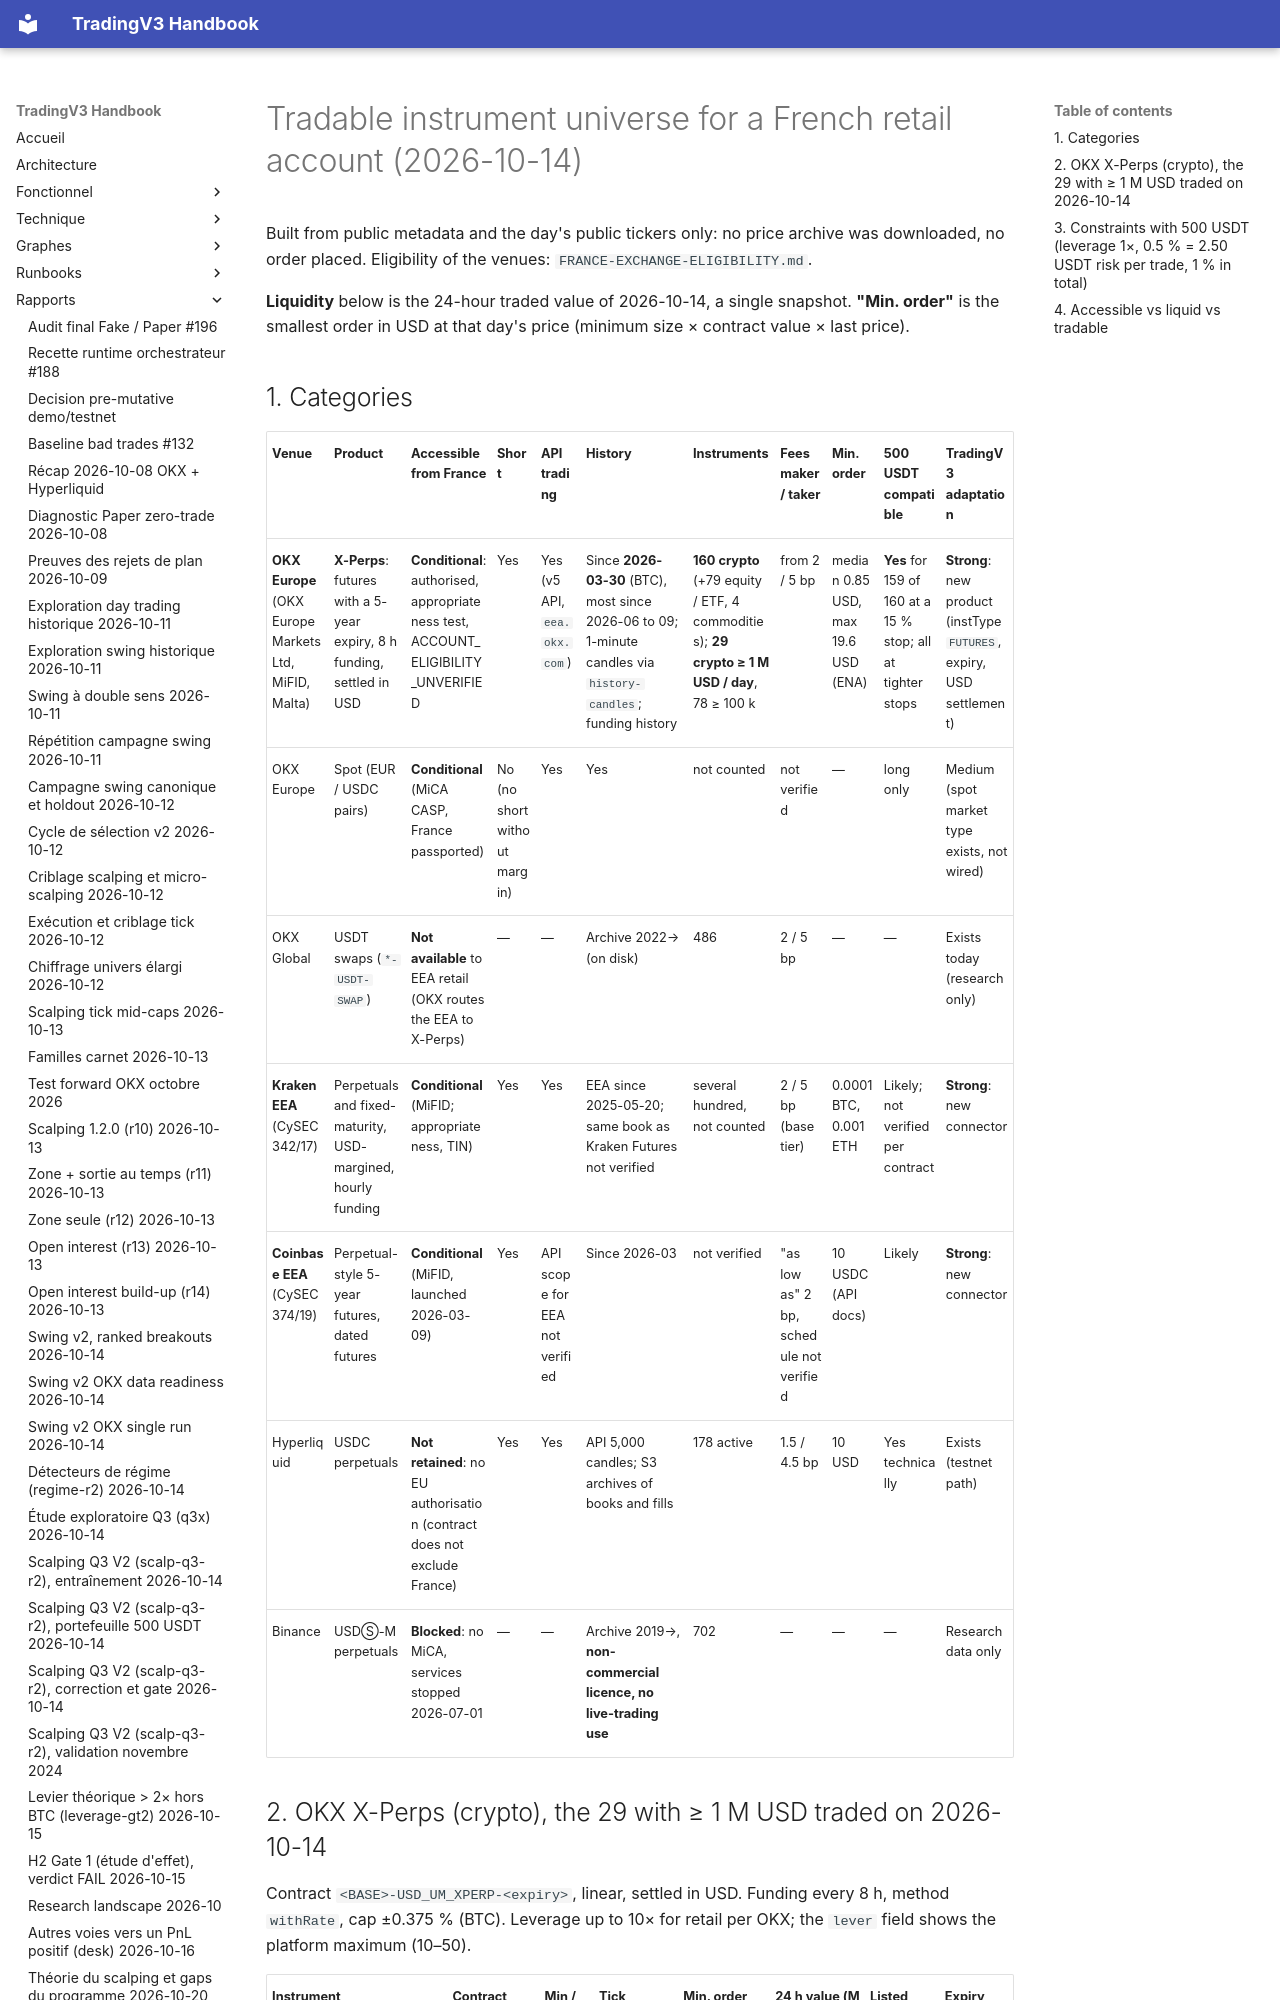

repository: pivox/tradingV3 · page: research/TRADABLE-INSTRUMENT-UNIVERSE.html · generator: mkdocs

# Tradable instrument universe for a French retail account (2026-10-14)

Built from public metadata and the day's public tickers only: no price archive was downloaded, no order placed.
Eligibility of the venues: `FRANCE-EXCHANGE-ELIGIBILITY.md`.

**Liquidity** below is the 24-hour traded value of 2026-10-14, a single snapshot. **"Min. order"** is the smallest
order in USD at that day's price (minimum size × contract value × last price).

## 1. Categories

| Venue | Product | Accessible from France | Short | API trading | History | Instruments | Fees maker / taker | Min. order | 500 USDT compatible | TradingV3 adaptation |
|---|---|---|---|---|---|---|---|---|---|---|
| **OKX Europe** (OKX Europe Markets Ltd, MiFID, Malta) | **X-Perps**: futures with a 5-year expiry, 8 h funding, settled in USD | **Conditional**: authorised, appropriateness test, ACCOUNT_ELIGIBILITY_UNVERIFIED | Yes | Yes (v5 API, `eea.okx.com`) | Since **2026-03-30** (BTC), most since 2026-06 to 09; 1-minute candles via `history-candles`; funding history | **160 crypto** (+79 equity / ETF, 4 commodities); **29 crypto ≥ 1 M USD / day**, 78 ≥ 100 k | from 2 / 5 bp | median 0.85 USD, max 19.6 USD (ENA) | **Yes** for 159 of 160 at a 15 % stop; all at tighter stops | **Strong**: new product (instType `FUTURES`, expiry, USD settlement) |
| OKX Europe | Spot (EUR / USDC pairs) | **Conditional** (MiCA CASP, France passported) | No (no short without margin) | Yes | Yes | not counted | not verified | — | long only | Medium (spot market type exists, not wired) |
| OKX Global | USDT swaps (`*-USDT-SWAP`) | **Not available** to EEA retail (OKX routes the EEA to X-Perps) | — | — | Archive 2022→ (on disk) | 486 | 2 / 5 bp | — | — | Exists today (research only) |
| **Kraken EEA** (CySEC 342/17) | Perpetuals and fixed-maturity, USD-margined, hourly funding | **Conditional** (MiFID; appropriateness, TIN) | Yes | Yes | EEA since 2025-05-20; same book as Kraken Futures not verified | several hundred, not counted | 2 / 5 bp (base tier) | 0.0001 BTC, 0.001 ETH | Likely; not verified per contract | **Strong**: new connector |
| **Coinbase EEA** (CySEC 374/19) | Perpetual-style 5-year futures, dated futures | **Conditional** (MiFID, launched 2026-03-09) | Yes | API scope for EEA not verified | Since 2026-03 | not verified | "as low as" 2 bp, schedule not verified | 10 USDC (API docs) | Likely | **Strong**: new connector |
| Hyperliquid | USDC perpetuals | **Not retained**: no EU authorisation (contract does not exclude France) | Yes | Yes | API 5,000 candles; S3 archives of books and fills | 178 active | 1.5 / 4.5 bp | 10 USD | Yes technically | Exists (testnet path) |
| Binance | USDⓈ-M perpetuals | **Blocked**: no MiCA, services stopped 2026-07-01 | — | — | Archive 2019→, **non-commercial licence, no live-trading use** | 702 | — | — | — | Research data only |
